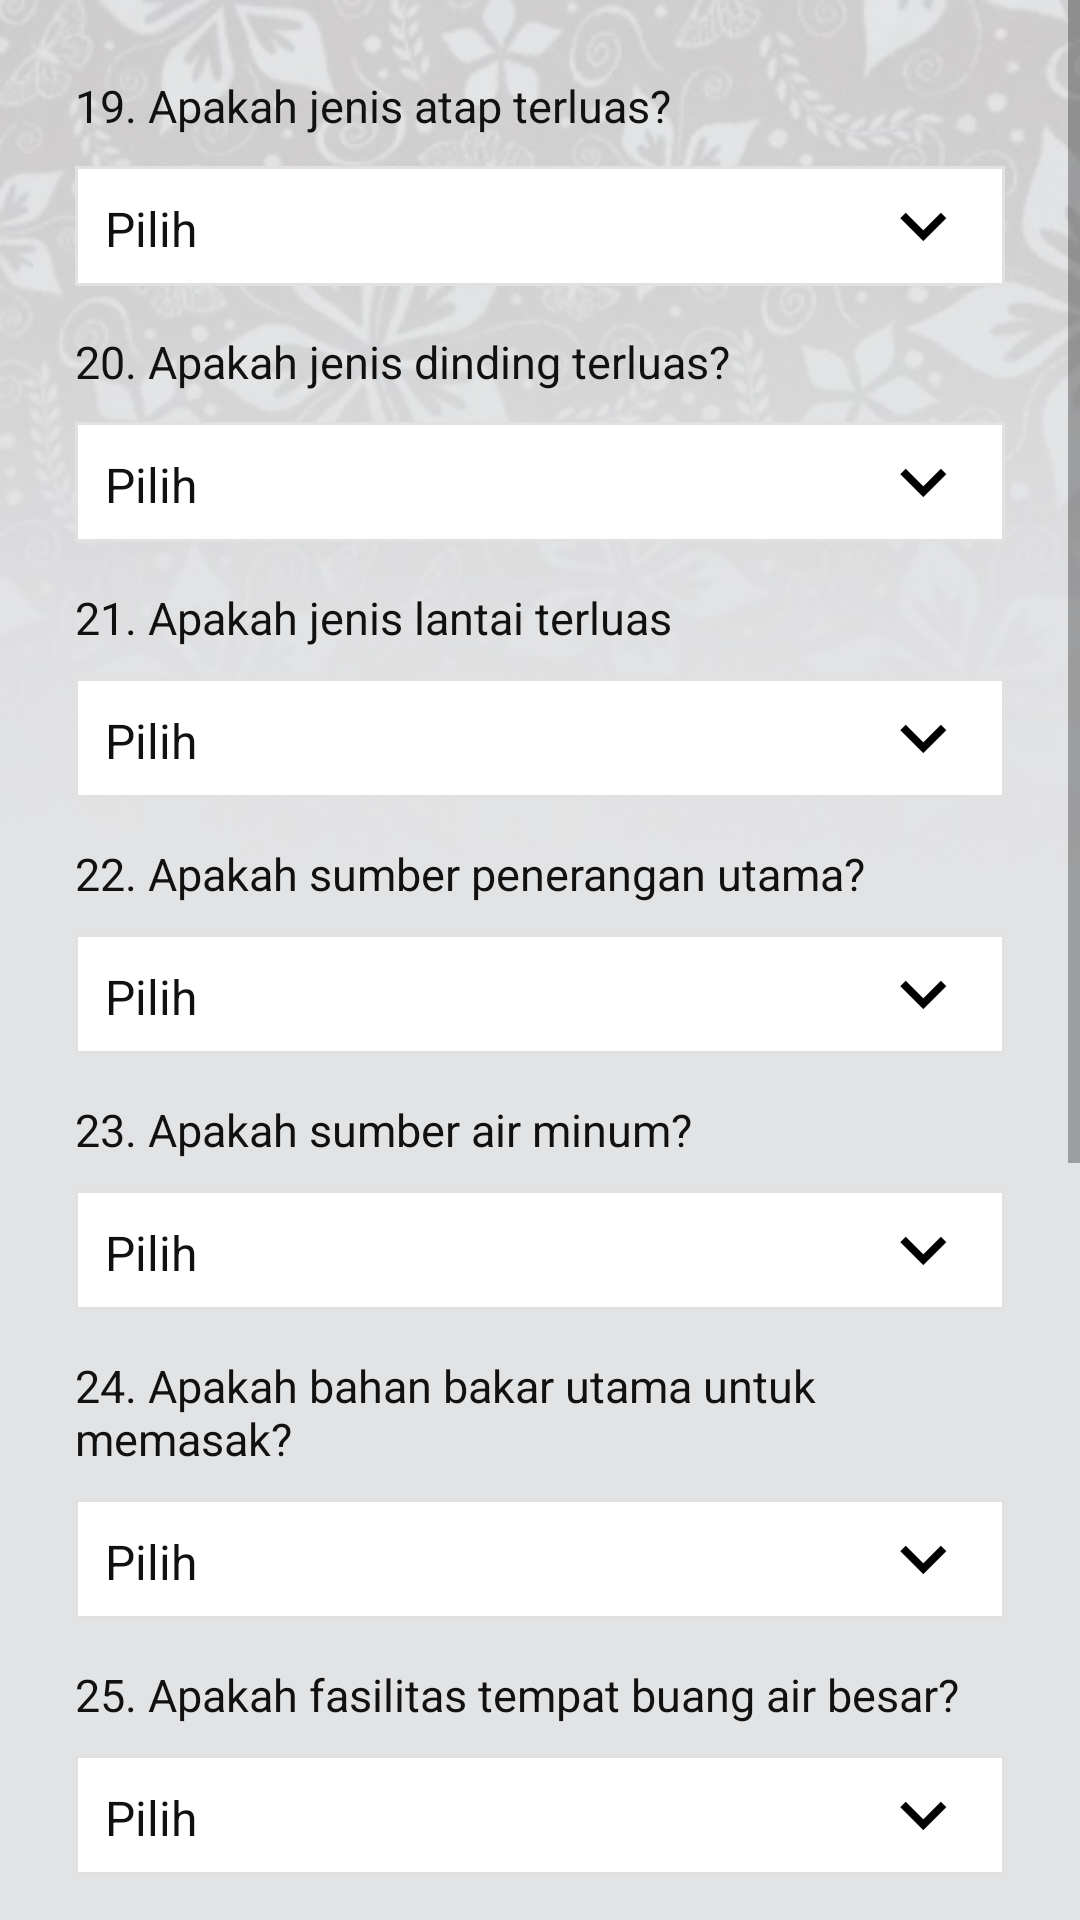

Here is an Android app screen rendered from its layout file. Give the layout XML and the strings, colors and styles it references.
<!-- AndroidManifest.xml: application theme AppTheme -->
<!-- res/layout/activity_pembangunan_keluarga2.xml -->
<?xml version="1.0" encoding="utf-8"?>
<RelativeLayout xmlns:android="http://schemas.android.com/apk/res/android"
    xmlns:tools="http://schemas.android.com/tools"
    android:layout_width="match_parent"
    android:layout_height="match_parent"
    tools:context="com.altrovis.sigabkkbn.ActivityPembangunanKeluarga2">

    <ImageView
        android:layout_width="match_parent"
        android:layout_height="match_parent"
        android:scaleType="matrix"
        android:src="@drawable/background_form" />

    <ScrollView
        android:layout_width="match_parent"
        android:layout_height="match_parent">

        <LinearLayout
            android:layout_width="match_parent"
            android:layout_height="match_parent"
            android:layout_margin="25dp"
            android:orientation="vertical">

            <TextView
                android:layout_width="match_parent"
                android:layout_height="wrap_content"
                android:layout_marginBottom="10dp"
                android:text="19. Apakah jenis atap terluas?"
                android:textSize="15dp" />

            <Spinner
                android:id="@+id/SpinnerPemabangunanKeluarga19"
                android:layout_width="match_parent"
                android:layout_height="40dp"
                android:layout_marginBottom="15dp"
                android:background="@drawable/custom_spinner"
                android:entries="@array/JenisAtapRumahTerluas" />

            <TextView
                android:layout_width="match_parent"
                android:layout_height="wrap_content"
                android:layout_marginBottom="10dp"
                android:text="20. Apakah jenis dinding terluas?"
                android:textSize="15dp" />

            <Spinner
                android:id="@+id/SpinnerPemabangunanKeluarga20"
                android:layout_width="match_parent"
                android:layout_height="40dp"
                android:layout_marginBottom="15dp"
                android:background="@drawable/custom_spinner"
                android:entries="@array/JenisDindingRumahTerluas" />

            <TextView
                android:layout_width="match_parent"
                android:layout_height="wrap_content"
                android:layout_marginBottom="10dp"
                android:text="21. Apakah jenis lantai terluas"
                android:textSize="15dp" />

            <Spinner
                android:id="@+id/SpinnerPemabangunanKeluarga21"
                android:layout_width="match_parent"
                android:layout_height="40dp"
                android:layout_marginBottom="15dp"
                android:background="@drawable/custom_spinner"
                android:entries="@array/JenisLantaiRumahTerluas" />

            <TextView
                android:layout_width="match_parent"
                android:layout_height="wrap_content"
                android:layout_marginBottom="10dp"
                android:text="22. Apakah sumber penerangan utama?"
                android:textSize="15dp" />

            <Spinner
                android:id="@+id/SpinnerPemabangunanKeluarga22"
                android:layout_width="match_parent"
                android:layout_height="40dp"
                android:layout_marginBottom="15dp"
                android:background="@drawable/custom_spinner"
                android:entries="@array/SumberPeneranganUtama" />

            <TextView
                android:layout_width="match_parent"
                android:layout_height="wrap_content"
                android:layout_marginBottom="10dp"
                android:text="23. Apakah sumber air minum?"
                android:textSize="15dp" />

            <Spinner
                android:id="@+id/SpinnerPemabangunanKeluarga23"
                android:layout_width="match_parent"
                android:layout_height="40dp"
                android:layout_marginBottom="15dp"
                android:background="@drawable/custom_spinner"
                android:entries="@array/SumberAirMinum" />

            <TextView
                android:layout_width="match_parent"
                android:layout_height="wrap_content"
                android:layout_marginBottom="10dp"
                android:text="24. Apakah bahan bakar utama untuk memasak?"
                android:textSize="15dp" />

            <Spinner
                android:id="@+id/SpinnerPemabangunanKeluarga24"
                android:layout_width="match_parent"
                android:layout_height="40dp"
                android:layout_marginBottom="15dp"
                android:background="@drawable/custom_spinner"
                android:entries="@array/BahanBakarUtamaUntukMemasak" />


            <TextView
                android:layout_width="match_parent"
                android:layout_height="wrap_content"
                android:layout_marginBottom="10dp"
                android:text="25. Apakah fasilitas tempat buang air besar?"
                android:textSize="15dp" />

            <Spinner
                android:id="@+id/SpinnerPemabangunanKeluarga25"
                android:layout_width="match_parent"
                android:layout_height="40dp"
                android:layout_marginBottom="15dp"
                android:background="@drawable/custom_spinner"
                android:entries="@array/FasilitasTempatBuangAirBesar" />

            <TextView
                android:layout_width="match_parent"
                android:layout_height="wrap_content"
                android:layout_marginBottom="10dp"
                android:text="26. Status kepemilikan rumah/bangunan tempat tinggal"
                android:textSize="15dp" />

            <Spinner
                android:id="@+id/SpinnerPemabangunanKeluarga26"
                android:layout_width="match_parent"
                android:layout_height="40dp"
                android:layout_marginBottom="15dp"
                android:background="@drawable/custom_spinner"
                android:entries="@array/KepemilikanRumah" />


            <TextView
                android:layout_width="match_parent"
                android:layout_height="wrap_content"
                android:layout_marginBottom="10dp"
                android:text="27. Berapa luas rumah/bangunan keseluruhan (m2)?"
                android:textSize="15dp" />

            <LinearLayout
                android:layout_width="match_parent"
                android:layout_height="wrap_content"
                android:orientation="horizontal"
                android:paddingBottom="5dp">

                <EditText
                    android:layout_width="80dp"
                    android:layout_height="40dp"
                    android:background="@drawable/custom_form_input"
                    android:inputType="number"
                    android:text=""
                    android:textAlignment="center"
                    android:textSize="15dp" />

                <TextView
                    android:layout_width="wrap_content"
                    android:layout_height="wrap_content"
                    android:layout_marginLeft="5dp"
                    android:text="m2"
                    android:textSize="15dp" />
            </LinearLayout>


            <TextView
                android:layout_width="match_parent"
                android:layout_height="wrap_content"
                android:layout_marginBottom="10dp"
                android:text="28. Berapa orang yang tinggal dan menetap di rumah/bagunan ini?"
                android:textSize="15dp" />

            <LinearLayout
                android:layout_width="match_parent"
                android:layout_height="wrap_content"
                android:orientation="horizontal"
                android:layout_marginBottom="35dp">

                <EditText
                    android:layout_width="40dp"
                    android:layout_height="40dp"
                    android:background="@drawable/custom_form_input"
                    android:inputType="number"
                    android:textAlignment="center"
                    android:textSize="15dp" />

                <TextView
                    android:layout_width="wrap_content"
                    android:layout_height="wrap_content"
                    android:layout_marginLeft="5dp"
                    android:text="orang"
                    android:textSize="15dp" />
            </LinearLayout>


            <Button
                android:id="@+id/ButtonNext"
                android:layout_width="match_parent"
                android:layout_height="wrap_content"
                android:layout_marginBottom="50dp"
                android:background="@drawable/custom_style_button"
                android:onClick="goToMainMenu"
                android:text="Lanjut"
                android:textColor="#FFFFFF" />


        </LinearLayout>
    </ScrollView>
</RelativeLayout>
<!-- resources referenced by this layout -->
<resources>
  <string-array name="BahanBakarUtamaUntukMemasak">
          <item>Pilih</item>
          <item>Listrik/Gas</item>
          <item>Arang/Kayu</item>
          <item>Minyak Tanah</item>
          <item>Lainnya</item>
      </string-array>
  <string-array name="FasilitasTempatBuangAirBesar">
          <item>Pilih</item>
          <item>Jamban Sendiri</item>
          <item>Jamban Umum</item>
          <item>Jamban Bersama</item>
          <item>Lainnya</item>
      </string-array>
  <string-array name="JenisAtapRumahTerluas">
          <item>Pilih</item>
          <item>Daun/Rumbia</item>
          <item>Genteng/Sirap</item>
          <item>Seng/Asbes</item>
          <item>Lainnya</item>
      </string-array>
  <string-array name="JenisDindingRumahTerluas">
          <item>Pilih</item>
          <item>Tembok</item>
          <item>Bambu</item>
          <item>Kayu/Seng</item>
          <item>Lainnya</item>
      </string-array>
  <string-array name="JenisLantaiRumahTerluas">
          <item>Pilih</item>
          <item>Ubin/Keramik/Marmer</item>
          <item>Tanah</item>
          <item>Semen/Papan</item>
          <item>Lainnya</item>
      </string-array>
  <string-array name="KepemilikanRumah">
          <item>Pilih</item>
          <item>Milik Sendiri</item>
          <item>Menumpang</item>
          <item>Sewa/Kontrak</item>
          <item>Lainnya</item>
      </string-array>
  <string-array name="SumberAirMinum">
          <item>Pilih</item>
          <item>Ledeng/Kemasan</item>
          <item>Air Hujan/Air Sungai</item>
          <item>Sumur Terlindung/Pompa</item>
          <item>Lainnya</item>
      </string-array>
  <string-array name="SumberPeneranganUtama">
          <item>Pilih</item>
          <item>Listrik</item>
          <item>Lampu Minyak</item>
          <item>Genset/Diesel</item>
          <item>Lainnya</item>
      </string-array>
  <!-- drawable custom_form_input (drawable) -->
  <?xml version="1.0" encoding="utf-8"?>
  <shape xmlns:android="http://schemas.android.com/apk/res/android" >
      <solid android:color="#FFFFFF" />
      <stroke
          android:width="1dp"
          android:color="#e2e0e0" />
      <corners
          android:topLeftRadius="0dp"
          android:topRightRadius="0dp"
          android:bottomLeftRadius="0dp"
          android:bottomRightRadius="0dp" />
  </shape>
  <!-- drawable custom_style_button (drawable) -->
  <?xml version="1.0" encoding="utf-8"?>
  <selector xmlns:android="http://schemas.android.com/apk/res/android">
      <item android:state_pressed="true" android:drawable="@drawable/custom_button_press"></item>
      <item android:state_focused="true" android:drawable="@drawable/custom_button_press"></item>
      <item android:drawable="@drawable/custom_button"></item>
  </selector>
  <style name="AppTheme" parent="Theme.AppCompat.Light.DarkActionBar">
          
          <item name="colorPrimary">#0294b4</item>
          <item name="colorPrimaryDark">#0c4da2</item>
          <item name="colorAccent">@color/colorAccent</item>
          <item name="android:textViewStyle">@style/MyTextViewStyle</item>
      </style>
  <!-- drawable custom_button_press (drawable) -->
  <?xml version="1.0" encoding="utf-8"?>
  <shape xmlns:android="http://schemas.android.com/apk/res/android" >
      <solid android:color="#0294b4" />
  </shape>
  <!-- drawable custom_button (drawable) -->
  <?xml version="1.0" encoding="utf-8"?>
  <shape xmlns:android="http://schemas.android.com/apk/res/android" >
      <solid android:color="#00b2d9" />
  </shape>
  <style name="MyTextViewStyle" parent="android:Widget.TextView">
          <item name="android:textColor">#111111</item>
      </style>
  <!-- not gathered from this repository: default colours our renderer supplied (Android Studio template values) -->
  <color name="colorAccent">#FF03DAC5</color>
</resources>
